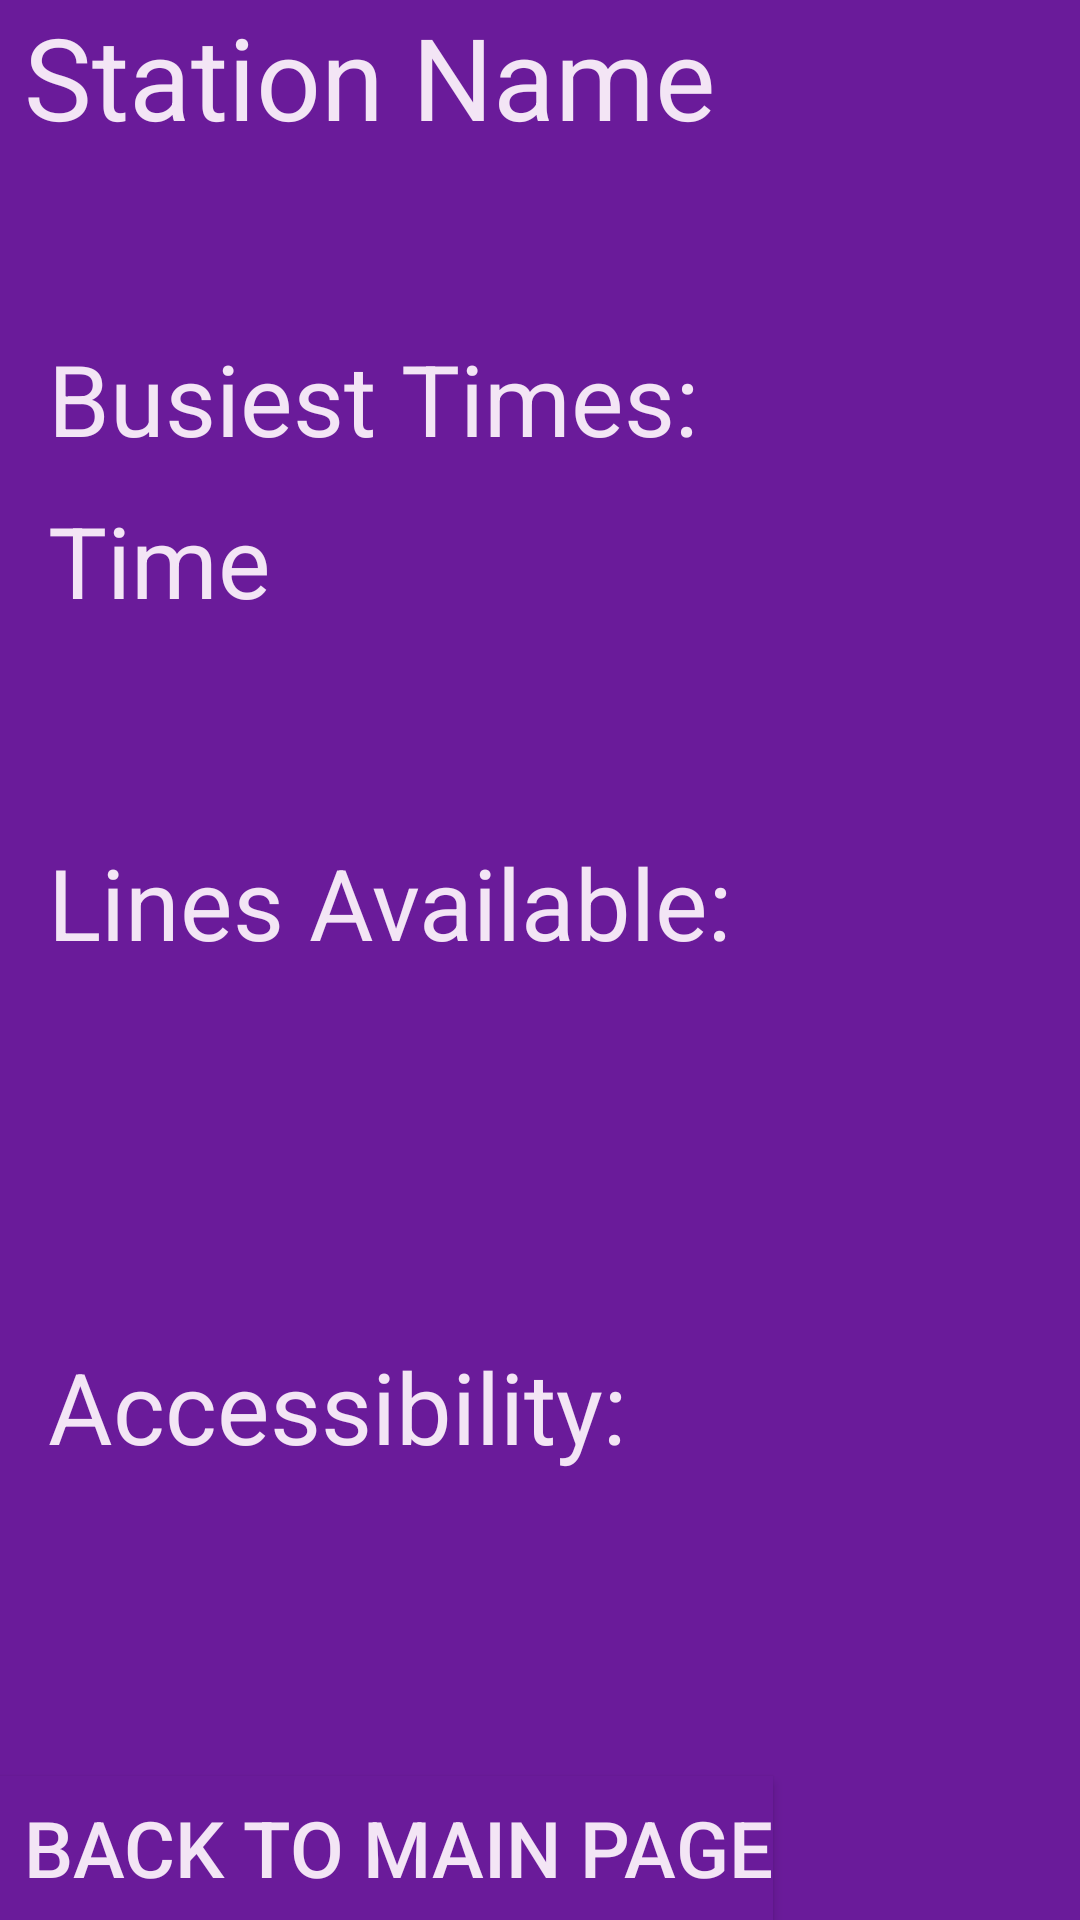

Produce the Android XML layout that renders to this screen, including the resource entries it uses.
<!-- AndroidManifest.xml: application theme AppTheme -->
<!-- res/layout/activity_station_detail.xml -->
<?xml version="1.0" encoding="utf-8"?>
<RelativeLayout xmlns:android="http://schemas.android.com/apk/res/android"
    xmlns:app="http://schemas.android.com/apk/res-auto"
    xmlns:tools="http://schemas.android.com/tools"
    android:layout_width="match_parent"
    android:layout_height="match_parent"
    android:background="#6A1B9A"
    tools:context=".DirectoryActivity">


    <TextView
        android:id="@+id/stationName"
        android:layout_width="wrap_content"
        android:layout_height="wrap_content"
        android:layout_marginLeft="8dp"
        android:paddingBottom="60dp"
        android:text="Station Name"
        android:textColor="#F3E5F5"
        android:textSize="38sp" />

    <TextView
        android:id="@+id/busiestTimes"
        android:layout_width="wrap_content"
        android:layout_height="wrap_content"
        android:layout_below="@+id/stationName"
        android:layout_marginLeft="16dp"
        android:paddingBottom="10dp"
        android:text="Busiest Times:"
        android:textColor="#F3E5F5"
        android:textSize="33sp" />

    <TextView
        android:id="@+id/time"
        android:layout_width="wrap_content"
        android:layout_height="wrap_content"
        android:layout_below="@+id/busiestTimes"
        android:layout_marginLeft="16dp"
        android:paddingBottom="70dp"
        android:text="Time"
        android:textColor="#F3E5F5"
        android:textSize="33sp" />

    <TextView
        android:id="@+id/linesAvailable"
        android:layout_width="wrap_content"
        android:layout_height="wrap_content"
        android:layout_below="@+id/time"
        android:layout_marginLeft="16dp"
        android:paddingBottom="10dp"
        android:text="Lines Available:"
        android:textColor="#F3E5F5"
        android:textSize="33sp" />

    <TextView
        android:id="@+id/lines"
        android:layout_width="wrap_content"
        android:layout_height="wrap_content"
        android:layout_below="@+id/linesAvailable"
        android:layout_marginLeft="16dp"
        android:paddingBottom="70dp"
        android:textColor="#F3E5F5"
        android:textSize="33sp" />

    <TextView
        android:id="@+id/accessibility"
        android:layout_width="wrap_content"
        android:layout_height="wrap_content"
        android:layout_below="@+id/lines"
        android:layout_marginLeft="16dp"
        android:paddingBottom="32dp"
        android:text="Accessibility:"
        android:textColor="#F3E5F5"
        android:textSize="33sp" />


    <Button
        android:id="@+id/backButton"
        android:layout_width="wrap_content"
        android:layout_height="wrap_content"
        android:layout_alignParentBottom="true"
        android:background="#6A1B9A"
        android:paddingLeft="8dp"
        android:text="Back To Main Page"
        android:textColor="#F3E5F5"
        android:textSize="26sp" />


</RelativeLayout>
<!-- resources referenced by this layout -->
<resources>
  <style name="AppTheme" parent="Theme.AppCompat.Light.DarkActionBar">
          
          <item name="colorPrimary">#4A148C</item>
          <item name="colorPrimaryDark">#263238</item>
          <item name="colorAccent">@color/colorAccent</item>
      </style>
  <!-- not gathered from this repository: default colours our renderer supplied (Android Studio template values) -->
  <color name="colorAccent">#FF03DAC5</color>
</resources>
